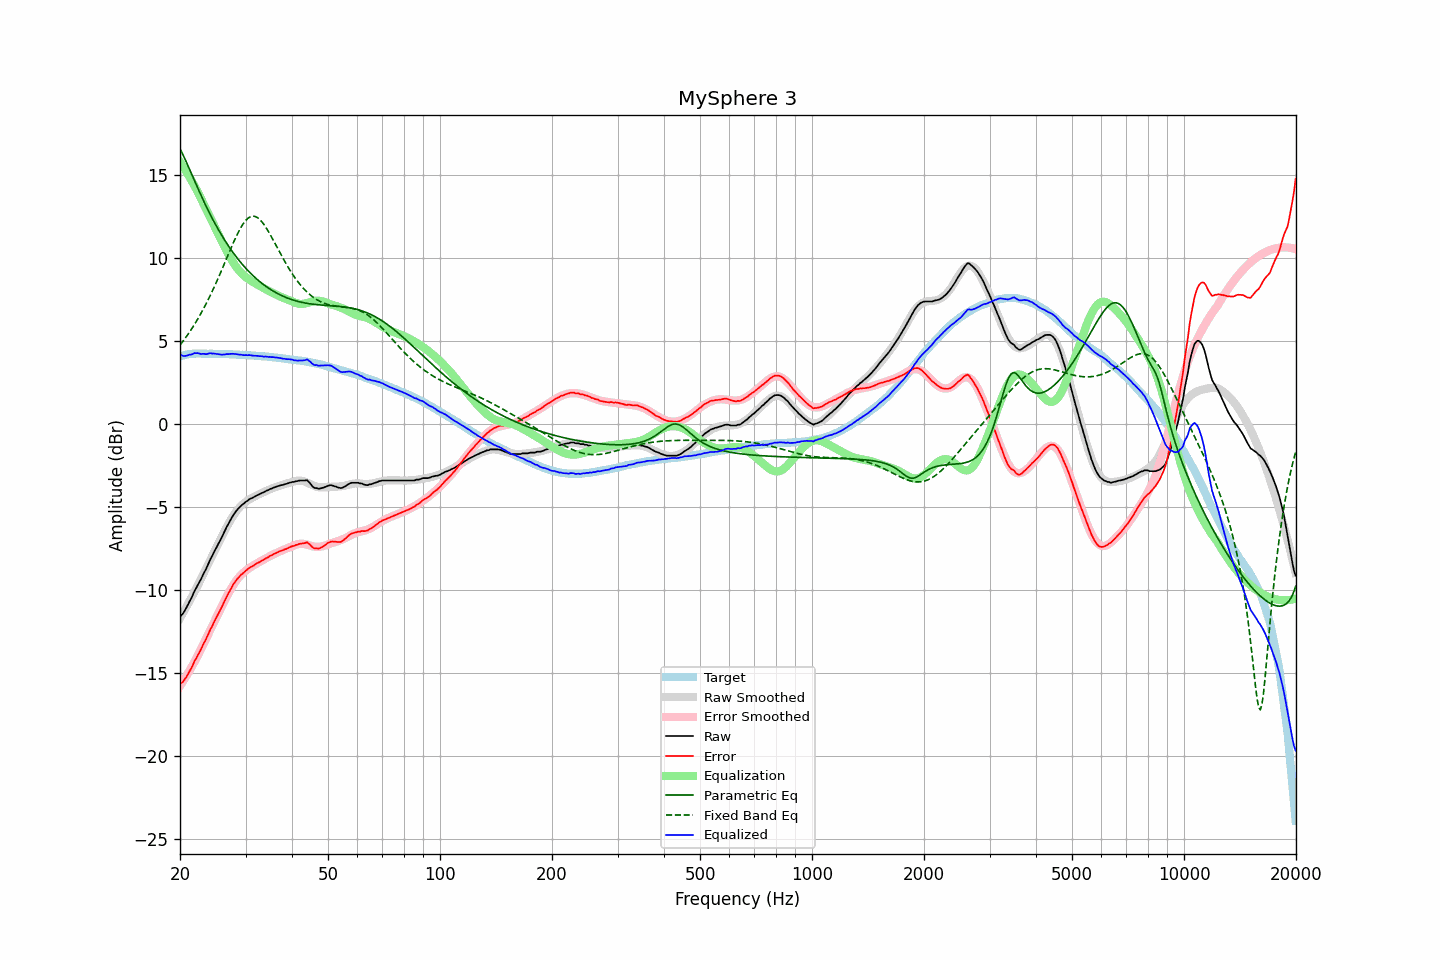

The data file committed next to this chart (first rows):
frequency, raw, error, smoothed, error_smoothed, equalization, parametric_eq, fixed_band_eq, equalized_raw, equalized_smoothed, target
20.00, -11.61, -15.67, -11.71, -15.79, 15.79, 16.57, 4.75, 4.18, 4.08, 4.06
20.20, -11.52, -15.61, -11.54, -15.65, 15.65, 16.38, 4.87, 4.13, 4.10, 4.09
20.40, -11.41, -15.53, -11.37, -15.50, 15.50, 16.18, 5.00, 4.09, 4.12, 4.12
20.61, -11.25, -15.39, -11.20, -15.34, 15.34, 15.98, 5.13, 4.09, 4.14, 4.14
20.81, -11.08, -15.25, -11.02, -15.18, 15.18, 15.76, 5.26, 4.11, 4.16, 4.17
21.02, -10.89, -15.09, -10.85, -15.02, 15.02, 15.55, 5.40, 4.13, 4.17, 4.20
21.23, -10.69, -14.90, -10.67, -14.86, 14.86, 15.33, 5.54, 4.17, 4.19, 4.21
21.44, -10.52, -14.74, -10.49, -14.69, 14.69, 15.10, 5.69, 4.17, 4.20, 4.22
21.66, -10.30, -14.53, -10.31, -14.52, 14.52, 14.88, 5.84, 4.21, 4.21, 4.23
21.87, -10.08, -14.30, -10.12, -14.34, 14.34, 14.66, 5.99, 4.26, 4.22, 4.23
22.09, -9.91, -14.14, -9.94, -14.16, 14.16, 14.44, 6.15, 4.26, 4.23, 4.24
22.31, -9.72, -13.95, -9.75, -13.98, 13.98, 14.22, 6.31, 4.26, 4.23, 4.24
22.54, -9.54, -13.78, -9.55, -13.78, 13.78, 14.00, 6.48, 4.24, 4.24, 4.23
22.76, -9.37, -13.60, -9.34, -13.58, 13.58, 13.79, 6.65, 4.21, 4.23, 4.23
22.99, -9.16, -13.38, -9.15, -13.38, 13.38, 13.58, 6.82, 4.22, 4.23, 4.22
23.22, -8.96, -13.18, -8.95, -13.18, 13.18, 13.37, 7.00, 4.22, 4.23, 4.22
23.45, -8.79, -13.01, -8.75, -12.98, 12.98, 13.17, 7.19, 4.19, 4.23, 4.22
23.69, -8.57, -12.80, -8.56, -12.79, 12.79, 12.97, 7.38, 4.21, 4.23, 4.22
23.92, -8.35, -12.57, -8.37, -12.59, 12.59, 12.77, 7.57, 4.24, 4.22, 4.22
24.16, -8.14, -12.37, -8.17, -12.40, 12.40, 12.58, 7.77, 4.26, 4.22, 4.23
24.40, -7.97, -12.20, -7.98, -12.20, 12.20, 12.39, 7.98, 4.23, 4.22, 4.23
24.65, -7.76, -11.98, -7.78, -12.00, 12.00, 12.21, 8.18, 4.24, 4.22, 4.22
24.89, -7.58, -11.79, -7.58, -11.80, 11.80, 12.03, 8.40, 4.22, 4.22, 4.22
25.14, -7.39, -11.60, -7.38, -11.60, 11.60, 11.85, 8.61, 4.21, 4.21, 4.22
25.39, -7.21, -11.42, -7.19, -11.40, 11.40, 11.68, 8.83, 4.19, 4.21, 4.21
25.65, -7.02, -11.23, -6.99, -11.20, 11.20, 11.51, 9.05, 4.18, 4.21, 4.21
25.91, -6.83, -11.04, -6.79, -11.00, 11.00, 11.35, 9.28, 4.17, 4.21, 4.20
26.16, -6.63, -10.83, -6.60, -10.81, 10.81, 11.19, 9.51, 4.18, 4.21, 4.20
26.43, -6.43, -10.63, -6.41, -10.61, 10.61, 11.04, 9.74, 4.18, 4.20, 4.20
26.69, -6.22, -10.42, -6.23, -10.43, 10.43, 10.88, 9.97, 4.21, 4.20, 4.20
26.96, -6.04, -10.24, -6.05, -10.24, 10.24, 10.74, 10.20, 4.20, 4.19, 4.20
27.23, -5.85, -10.05, -5.88, -10.07, 10.07, 10.59, 10.42, 4.21, 4.19, 4.20
27.50, -5.68, -9.88, -5.71, -9.90, 9.90, 10.46, 10.65, 4.22, 4.19, 4.19
27.77, -5.52, -9.70, -5.56, -9.74, 9.74, 10.32, 10.87, 4.22, 4.18, 4.18
28.05, -5.38, -9.56, -5.41, -9.59, 9.59, 10.19, 11.09, 4.21, 4.18, 4.18
28.33, -5.25, -9.42, -5.27, -9.45, 9.45, 10.06, 11.29, 4.20, 4.18, 4.17
28.62, -5.13, -9.30, -5.15, -9.32, 9.32, 9.94, 11.49, 4.19, 4.17, 4.17
28.90, -5.04, -9.21, -5.04, -9.21, 9.21, 9.81, 11.68, 4.17, 4.17, 4.17
29.19, -4.93, -9.09, -4.94, -9.10, 9.10, 9.70, 11.85, 4.17, 4.16, 4.15
29.48, -4.86, -9.02, -4.85, -9.00, 9.00, 9.58, 12.01, 4.14, 4.16, 4.16
29.78, -4.78, -8.93, -4.77, -8.92, 8.92, 9.47, 12.15, 4.14, 4.15, 4.15
30.08, -4.69, -8.84, -4.69, -8.84, 8.84, 9.36, 12.27, 4.14, 4.14, 4.15
30.38, -4.63, -8.77, -4.63, -8.76, 8.76, 9.26, 12.36, 4.13, 4.14, 4.14
30.68, -4.55, -8.69, -4.56, -8.70, 8.70, 9.16, 12.44, 4.15, 4.13, 4.13
30.99, -4.50, -8.62, -4.51, -8.63, 8.63, 9.06, 12.48, 4.13, 4.13, 4.12
31.30, -4.46, -8.58, -4.45, -8.57, 8.57, 8.97, 12.51, 4.11, 4.12, 4.12
31.61, -4.41, -8.53, -4.40, -8.51, 8.51, 8.88, 12.51, 4.10, 4.11, 4.12
31.93, -4.35, -8.46, -4.35, -8.45, 8.45, 8.79, 12.48, 4.10, 4.11, 4.10
32.24, -4.30, -8.39, -4.30, -8.40, 8.40, 8.70, 12.44, 4.10, 4.10, 4.09
32.57, -4.26, -8.35, -4.25, -8.34, 8.34, 8.62, 12.37, 4.08, 4.09, 4.09
32.89, -4.21, -8.30, -4.20, -8.29, 8.29, 8.54, 12.28, 4.08, 4.08, 4.09
33.22, -4.16, -8.23, -4.16, -8.23, 8.23, 8.46, 12.17, 4.07, 4.07, 4.07
33.55, -4.13, -8.20, -4.11, -8.18, 8.18, 8.39, 12.04, 4.05, 4.07, 4.07
33.89, -4.07, -8.13, -4.07, -8.13, 8.13, 8.32, 11.90, 4.05, 4.06, 4.06
34.23, -4.02, -8.07, -4.02, -8.07, 8.07, 8.25, 11.75, 4.05, 4.05, 4.05
34.57, -3.99, -8.03, -3.98, -8.02, 8.02, 8.18, 11.59, 4.03, 4.04, 4.04
34.92, -3.93, -7.96, -3.94, -7.97, 7.97, 8.12, 11.42, 4.04, 4.03, 4.03
35.27, -3.90, -7.92, -3.90, -7.92, 7.92, 8.06, 11.24, 4.02, 4.02, 4.02
35.62, -3.85, -7.86, -3.86, -7.87, 7.87, 8.00, 11.07, 4.02, 4.01, 4.01
35.97, -3.82, -7.81, -3.83, -7.82, 7.82, 7.94, 10.88, 4.00, 4.00, 3.99
... 635 more rows
